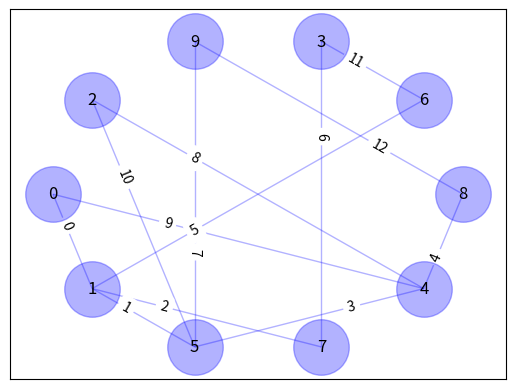

Recreate this plot in Python.
#display_max_edges-test.py
#displays maximum matching graph corresponding to edge-list generated by blossom.py
#test using internal array of edge-tuples


import networkx as nx
import matplotlib.pyplot as plt

def draw_graph(graph, labels=None, graph_layout='shell',
               node_size=1600, node_color='blue', node_alpha=0.3,
               node_text_size=12,
               edge_color='blue', edge_alpha=0.3, edge_tickness=1,
               edge_text_pos=0.3,
               text_font='sans-serif'):

    # create networkx graph
    G=nx.Graph()

    # add edges
    for edge in graph:
        G.add_edge(edge[0], edge[1])

    # these are different layouts for the network you may try
    # shell seems to work best
    if graph_layout == 'spring':
        graph_pos=nx.spring_layout(G)
    elif graph_layout == 'spectral':
        graph_pos=nx.spectral_layout(G)
    elif graph_layout == 'random':
        graph_pos=nx.random_layout(G)
    else:
        graph_pos=nx.shell_layout(G)

    # draw graph
    nx.draw_networkx_nodes(G,graph_pos,node_size=node_size, 
                           alpha=node_alpha, node_color=node_color)
    nx.draw_networkx_edges(G,graph_pos,width=edge_tickness,
                           alpha=edge_alpha,edge_color=edge_color)
    nx.draw_networkx_labels(G, graph_pos,font_size=node_text_size,
                            font_family=text_font)

    if labels is None:
        labels = range(len(graph))

    edge_labels = dict(zip(graph, labels))
    nx.draw_networkx_edge_labels(G, graph_pos, edge_labels=edge_labels, 
                                 label_pos=edge_text_pos)

    # show graph
    plt.show()

graph = [(0, 1), (1, 5), (1, 7), (4, 5), (4, 8), (1, 6), (3, 7), (5, 9),
         (2, 4), (0, 4), (2, 5), (3, 6), (8, 9)]

# you may name your edge labels
labels = map(chr, range(65, 65+len(graph)))
#draw_graph(graph, labels)

# if edge labels is not specified, numeric labels (0, 1, 2...) will be used
draw_graph(graph)
